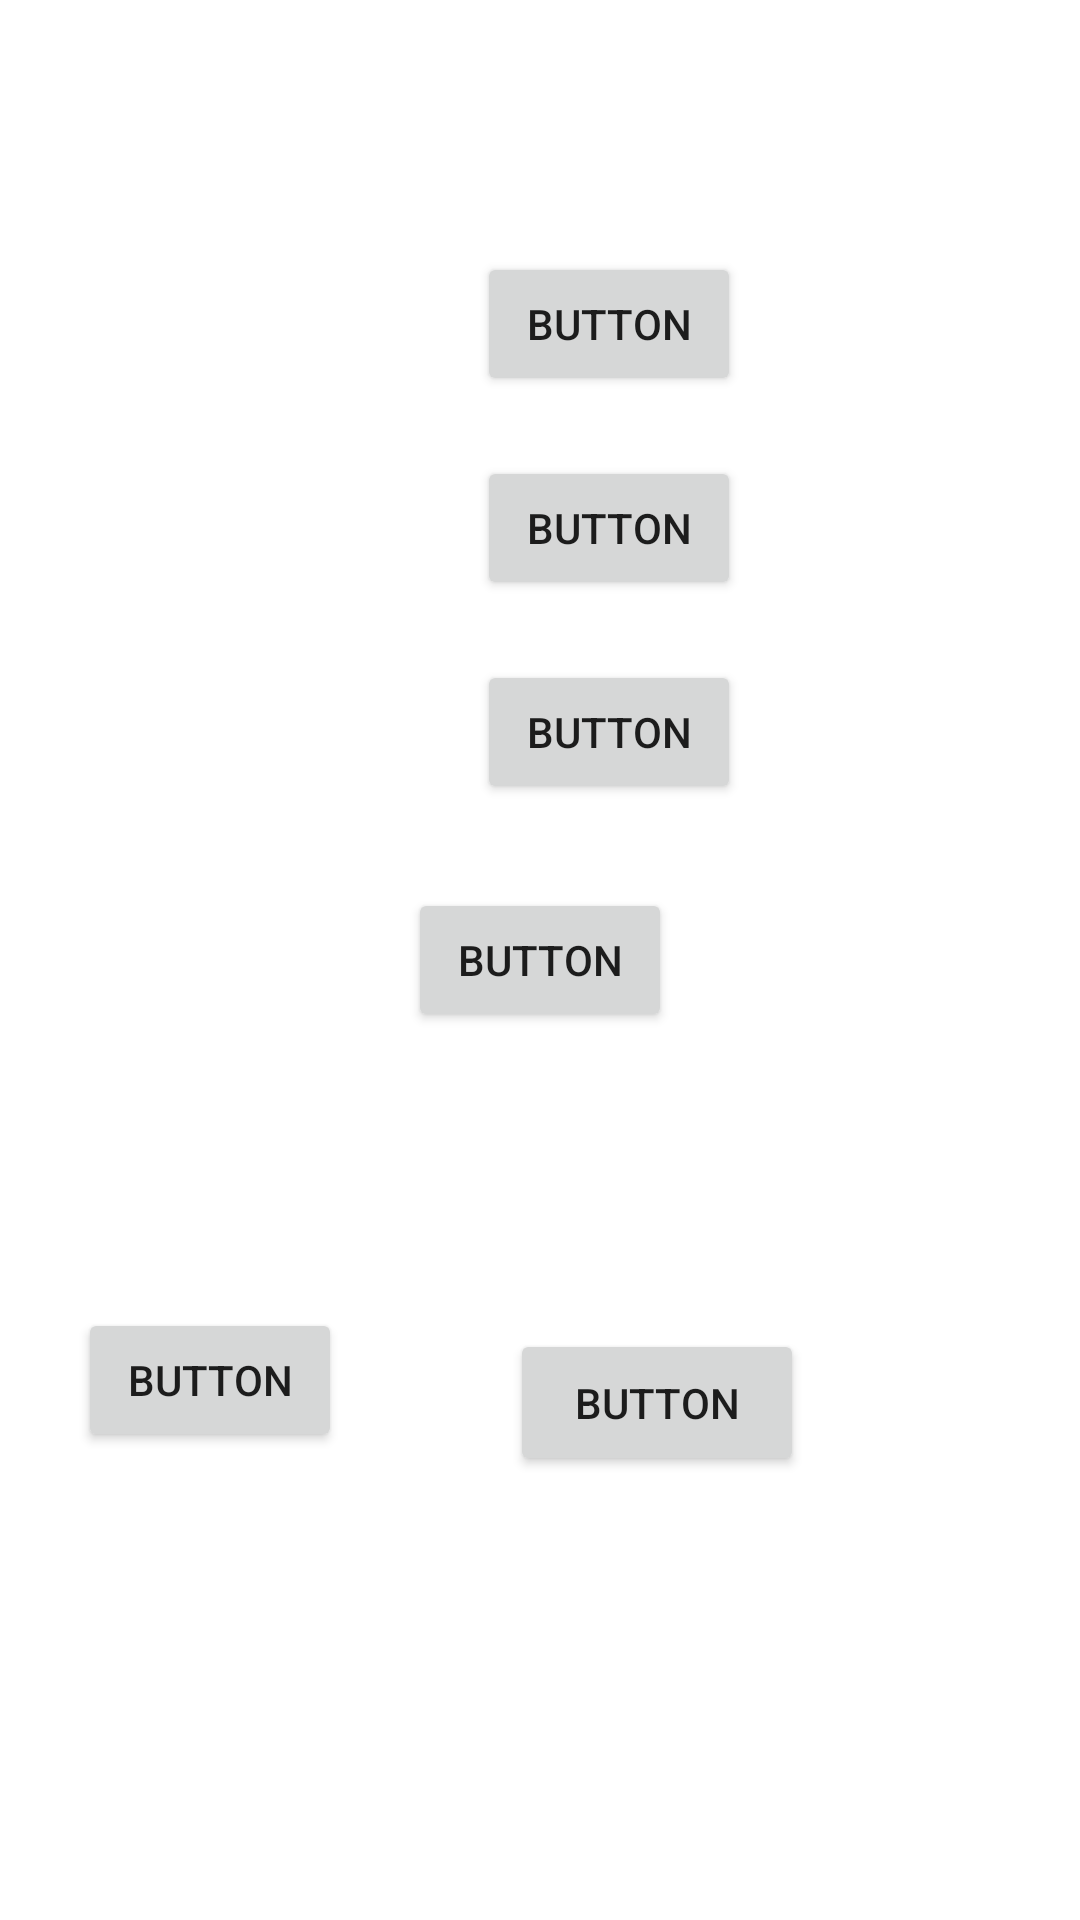

Write the Android layout XML for this screen, with the resource values it uses.
<!-- AndroidManifest.xml: application theme Theme.example -->
<!-- res/layout/activity_constraint.xml -->
<?xml version="1.0" encoding="utf-8"?>
<androidx.constraintlayout.widget.ConstraintLayout xmlns:android="http://schemas.android.com/apk/res/android"
    xmlns:app="http://schemas.android.com/apk/res-auto"
    xmlns:tools="http://schemas.android.com/tools"
    android:layout_width="match_parent"
    android:layout_height="match_parent"
    tools:context=".ConstraintActivity">

    <Button
        android:id="@+id/button"
        android:layout_width="98dp"
        android:layout_height="49dp"
        android:layout_marginEnd="92dp"
        android:layout_marginRight="92dp"
        android:layout_marginBottom="148dp"
        android:text="Button"
        app:layout_constraintBottom_toBottomOf="parent"
        app:layout_constraintEnd_toEndOf="parent" />

    <Button
        android:id="@+id/button2"
        android:layout_width="wrap_content"
        android:layout_height="wrap_content"
        android:layout_marginEnd="56dp"
        android:layout_marginRight="56dp"
        android:layout_marginBottom="8dp"
        android:text="Button"
        app:layout_constraintBottom_toBottomOf="@+id/button"
        app:layout_constraintEnd_toStartOf="@+id/button" />

    <Button
        android:id="@+id/button5"
        android:layout_width="wrap_content"
        android:layout_height="wrap_content"
        android:text="Button"
        app:layout_constraintBottom_toBottomOf="parent"
        app:layout_constraintEnd_toEndOf="parent"
        app:layout_constraintHorizontal_bias="0.50"
        app:layout_constraintStart_toStartOf="parent"
        app:layout_constraintTop_toTopOf="parent"
        app:layout_constraintVertical_bias="0.50" />

    <androidx.constraintlayout.widget.Guideline
        android:id="@+id/guideline4"
        android:layout_width="wrap_content"
        android:layout_height="wrap_content"
        android:orientation="vertical"
        app:layout_constraintGuide_begin="159dp" />

    <Button
        android:id="@+id/button6"
        android:layout_width="wrap_content"
        android:layout_height="wrap_content"
        android:layout_marginTop="84dp"
        android:text="Button"
        app:layout_constraintStart_toStartOf="@+id/guideline4"
        app:layout_constraintTop_toTopOf="parent" />

    <Button
        android:id="@+id/button7"
        android:layout_width="wrap_content"
        android:layout_height="wrap_content"
        android:layout_marginTop="20dp"
        android:text="Button"
        app:layout_constraintStart_toStartOf="@+id/guideline4"
        app:layout_constraintTop_toBottomOf="@+id/button6" />

    <Button
        android:id="@+id/button8"
        android:layout_width="wrap_content"
        android:layout_height="wrap_content"
        android:layout_marginTop="20dp"
        android:text="Button"
        app:layout_constraintStart_toStartOf="@+id/guideline4"
        app:layout_constraintTop_toBottomOf="@+id/button7" />

</androidx.constraintlayout.widget.ConstraintLayout>
<!-- resources referenced by this layout -->
<resources>
  <style name="Theme.example" parent="Theme.MaterialComponents.DayNight.DarkActionBar">
          
          <item name="colorPrimary">@color/purple_500</item>
          <item name="colorPrimaryVariant">@color/purple_700</item>
          <item name="colorOnPrimary">@color/white</item>
          
          <item name="colorSecondary">@color/teal_200</item>
          <item name="colorSecondaryVariant">@color/teal_700</item>
          <item name="colorOnSecondary">@color/black</item>
          
          <item name="android:statusBarColor" tools:targetApi="l">?attr/colorPrimaryVariant</item>
          
      </style>
  <!-- not gathered from this repository: default colours our renderer supplied (Android Studio template values) -->
  <color name="purple_500">#FF6200EE</color>
  <color name="purple_700">#FF3700B3</color>
  <color name="teal_200">#FF03DAC5</color>
  <color name="teal_700">#FF018786</color>
  <color name="black">#FF000000</color>
  <color name="white">#FFFFFFFF</color>
</resources>
